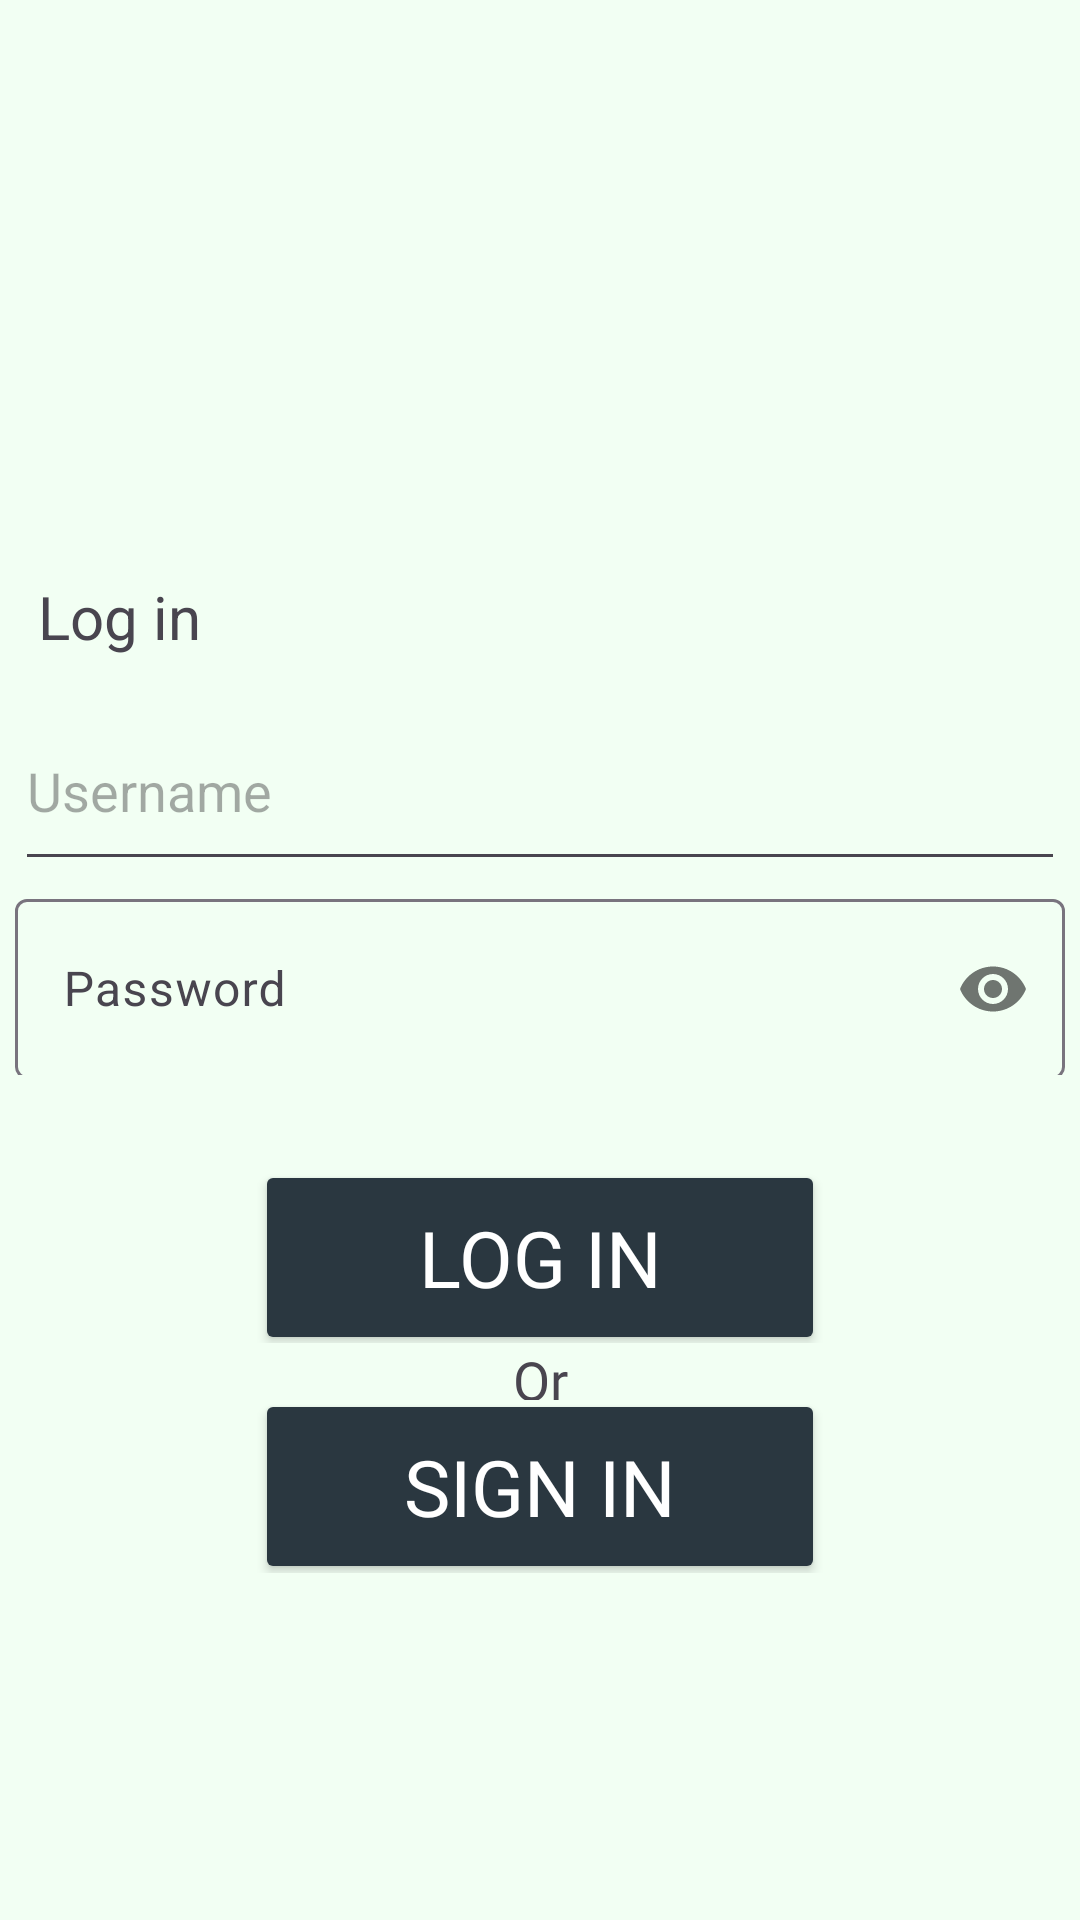

Produce the Android XML layout that renders to this screen, including the resource entries it uses.
<!-- AndroidManifest.xml: application theme Theme.Proctorly -->
<!-- res/layout/activity_login.xml -->
<?xml version="1.0" encoding="utf-8"?>
<LinearLayout xmlns:android="http://schemas.android.com/apk/res/android"
    xmlns:app="http://schemas.android.com/apk/res-auto"
    xmlns:tools="http://schemas.android.com/tools"
    android:id="@+id/main"
    android:layout_width="match_parent"
    android:layout_height="match_parent"
    android:background="@color/primary"
    android:orientation="vertical"
    android:weightSum="10"
    tools:context=".Login">


    <LinearLayout
        android:layout_width="match_parent"
        android:layout_height="0dp"
        android:layout_weight="3"
        android:orientation="vertical">

        <ImageView
            android:id="@+id/proctorlyiv"
            android:layout_width="213dp"
            android:layout_height="173dp"
            android:layout_margin="50dp"
            android:layout_gravity="center"
            app:srcCompat="@drawable/proctorly">

        </ImageView>

    </LinearLayout>

    <LinearLayout
        android:layout_width="match_parent"
        android:layout_height="0dp"
        android:layout_weight="0.6"
        android:orientation="horizontal"
        android:gravity="center_horizontal">

        <TextView
            android:layout_width="wrap_content"
            android:layout_height="wrap_content"
            android:text="Log in"
            android:textSize="20sp"
            android:layout_marginRight="280dp">
        </TextView>

    </LinearLayout>

    <LinearLayout
        android:layout_width="match_parent"
        android:layout_height="0dp"
        android:layout_weight="1"
        android:orientation="horizontal"
        android:gravity="center_horizontal">

        <EditText
            android:id="@+id/usernmet"
            android:layout_width="350dp"
            android:layout_height="63dp"
            android:layout_gravity="center"
            android:hint="Username"
            android:inputType="text">

        </EditText>


    </LinearLayout>

    <LinearLayout
        android:layout_width="match_parent"
        android:layout_height="0dp"
        android:layout_weight="1"
        android:orientation="horizontal"
        android:gravity="center_horizontal">

        <com.google.android.material.textfield.TextInputLayout
            android:layout_width="match_parent"
            android:layout_height="wrap_content"
            android:id="@+id/password"
            app:passwordToggleEnabled="true">

            <EditText
                android:layout_width="350dp"
                android:layout_height="60dp"
                android:layout_gravity="center"
                android:ems="10"
                android:hint="Password"
                android:inputType="textPassword"/>
        </com.google.android.material.textfield.TextInputLayout>

    </LinearLayout>

    <LinearLayout
        android:layout_width="match_parent"
        android:layout_height="0dp"
        android:layout_weight="0.5">
    </LinearLayout>

    <LinearLayout
        android:layout_width="match_parent"
        android:layout_height="0dp"
        android:layout_weight="0.9"
        android:gravity="center_horizontal">

        <Button
            android:id="@+id/loginbtn"
            android:layout_width="190dp"
            android:layout_height="65dp"
            android:layout_gravity="center"
            android:backgroundTint="@color/login"
            android:fontFamily="@font/poppins"
            android:text="Log In"
            android:textColor="@color/white"
            android:textSize="26dp">

        </Button>

    </LinearLayout>

    <LinearLayout
        android:layout_width="match_parent"
        android:layout_height="0dp"
        android:layout_weight="0.3"
        android:gravity="center_horizontal">

        <TextView
            android:layout_width="match_parent"
            android:layout_height="40dp"
            android:text="Or"
            android:textSize="18sp"
            android:fontFamily="@font/poppins"
            android:gravity="center_horizontal">

        </TextView>


    </LinearLayout>

    <LinearLayout
        android:layout_width="match_parent"
        android:layout_height="0dp"
        android:layout_weight="0.9"
        android:gravity="center_horizontal">

        <Button
            android:id="@+id/signinbtn"
            android:layout_width="190dp"
            android:layout_height="65dp"
            android:layout_gravity="center"
            android:backgroundTint="@color/login"
            android:fontFamily="@font/poppins"
            android:text="Sign In"
            android:textColor="@color/white"
            android:textSize="26dp">

        </Button>

    </LinearLayout>






</LinearLayout>
<!-- resources referenced by this layout -->
<resources>
  <color name="login">#2A3740</color>
  <color name="primary">#F2FFF3</color>
  <color name="white">#FFFFFFFF</color>
  <style name="Theme.Proctorly" parent="Base.Theme.Proctorly" />
  <style name="Base.Theme.Proctorly" parent="Theme.Material3.DayNight.NoActionBar">
          
          
      </style>
</resources>
